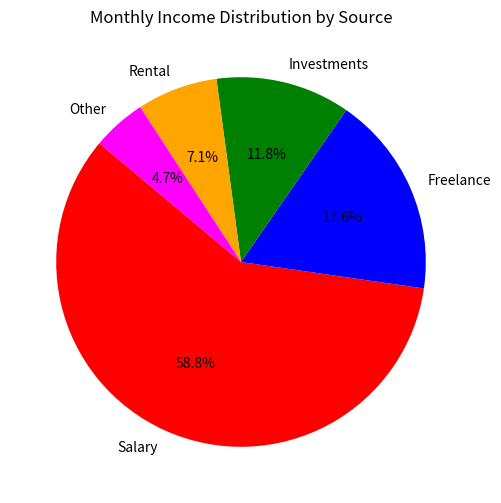

Write Python code to recreate this figure.
import matplotlib.pyplot as plt

# Given data
income_sources = ['Salary', 'Freelance', 'Investments', 'Rental', 'Other']
monthly_income = [5000, 1500, 1000, 600, 400]


# Create pie chart
plt.figure(figsize=(8, 6))
plt.pie(monthly_income, labels=income_sources, autopct='%1.1f%%', 
        colors=['red', 'blue', 'green', 'orange', 'magenta'], startangle=140)

# Add title
plt.title('Monthly Income Distribution by Source')

# Show the plot
plt.show()
